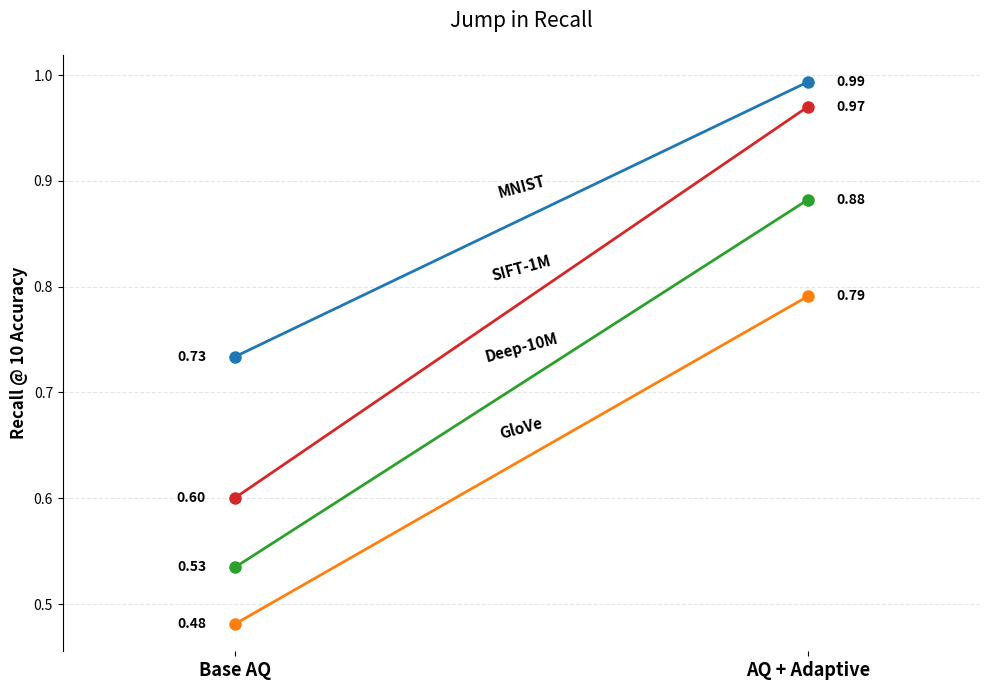

Reproduce this figure in Python.
import matplotlib.pyplot as plt

# Data for M=16
datasets = ['MNIST', 'GloVe', 'Deep-10M', 'SIFT-1M']
aq_recall = [0.7337, 0.4810, 0.5346, 0.6002]
adaptive_recall = [0.9936, 0.7910, 0.8823, 0.9702]

plt.figure(figsize=(10, 7))

# Plotting the slope chart
for i in range(len(datasets)):
    # Plot the line connecting AQ and Adaptive
    plt.plot([0, 1], [aq_recall[i], adaptive_recall[i]], marker='o', markersize=8, linewidth=2)
    
    # Add text labels for the exact values
    plt.text(-0.05, aq_recall[i], f'{aq_recall[i]:.2f}', ha='right', va='center', fontweight='bold')
    plt.text(1.05, adaptive_recall[i], f'{adaptive_recall[i]:.2f}', ha='left', va='center', fontweight='bold')
    
    # Label the dataset name along the slope
    plt.text(0.5, (aq_recall[i] + adaptive_recall[i])/2 + 0.02, datasets[i], 
             ha='center', fontsize=11, fontweight='bold', rotation=15)

# Formatting the chart
plt.xlim(-0.3, 1.3)
plt.xticks([0, 1], ['Base AQ', 'AQ + Adaptive'], fontsize=13, fontweight='bold')
plt.ylabel('Recall @ 10 Accuracy', fontsize=12, fontweight='bold')
plt.title('Jump in Recall', fontsize=15, pad=20)
plt.gca().spines['top'].set_visible(False)
plt.gca().spines['right'].set_visible(False)
plt.gca().spines['bottom'].set_visible(False)
plt.grid(axis='y', linestyle='--', alpha=0.3)

plt.tight_layout()
plt.savefig('recall_slope_chart.png', dpi=300)
plt.show()
